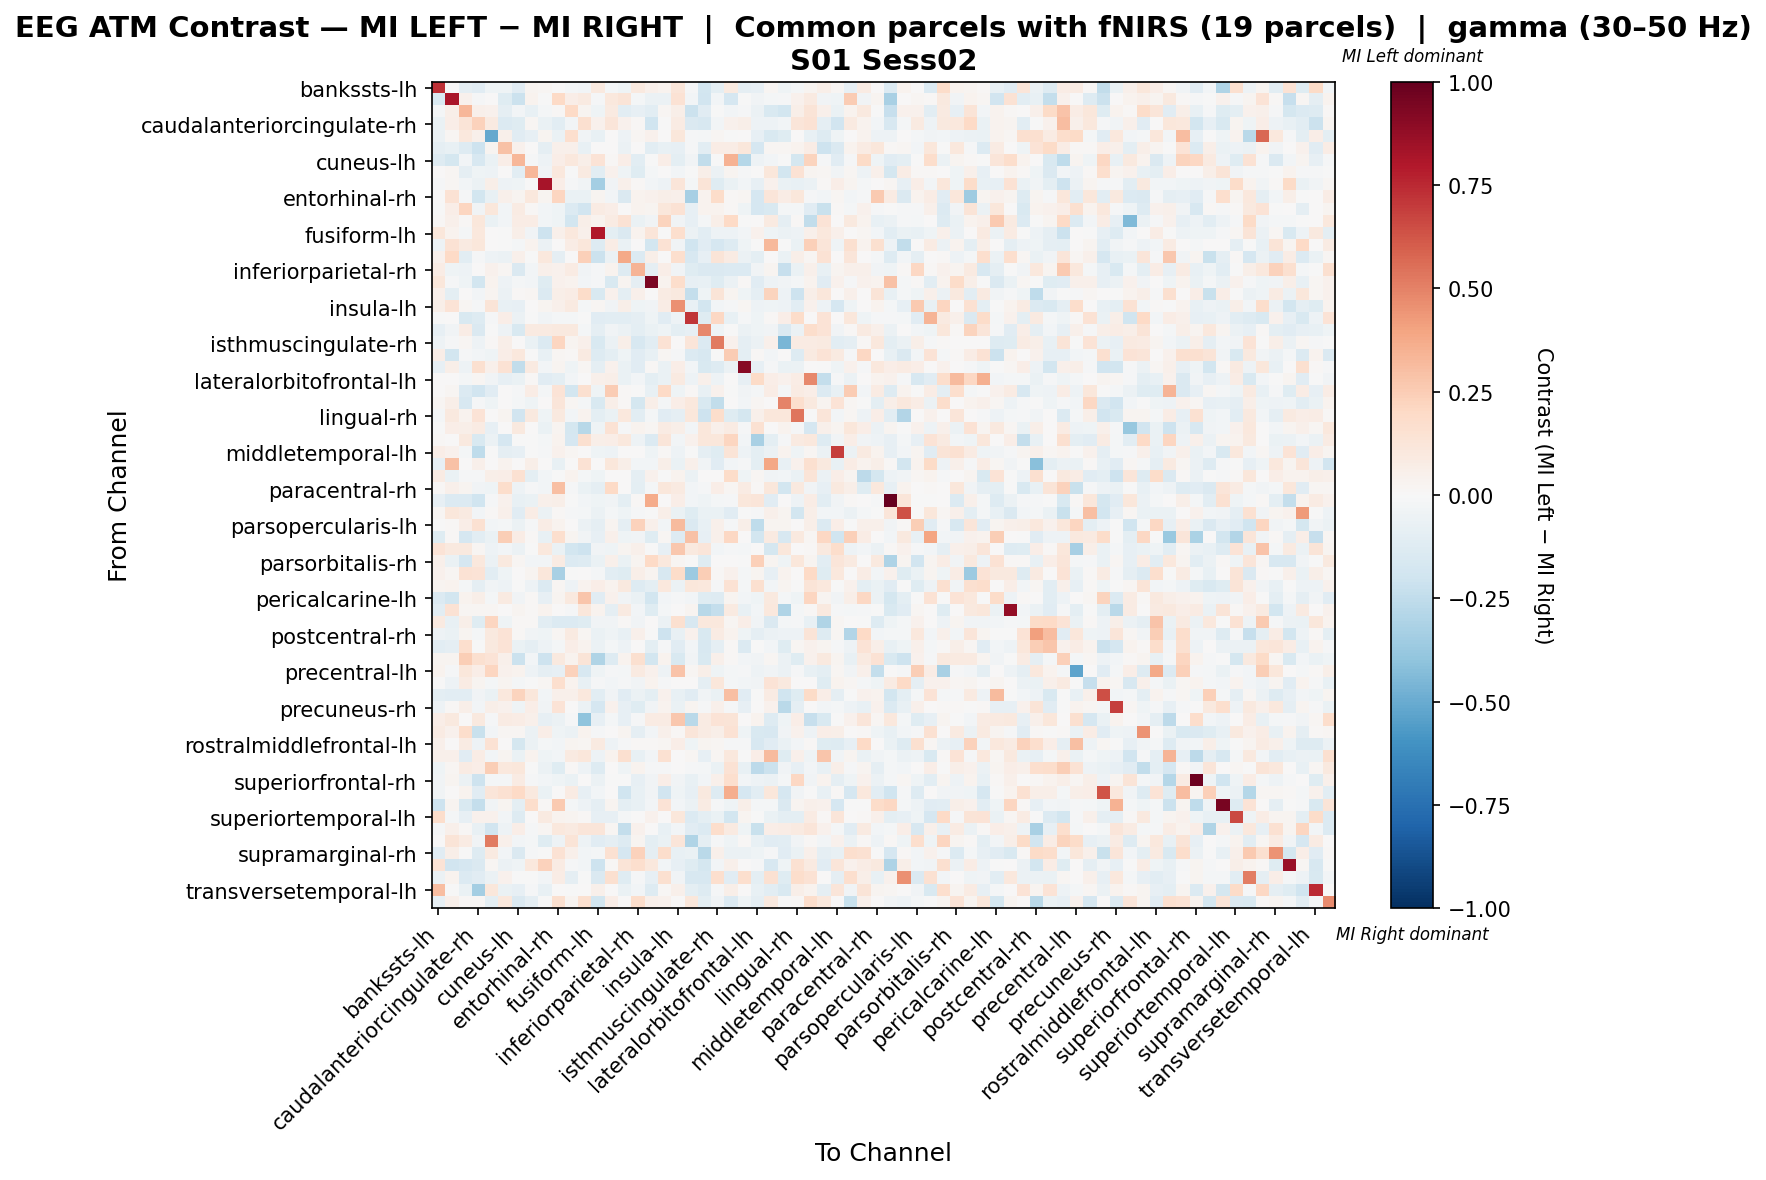

Values plotted in this chart, from the file beside it:
, bankssts-lh, bankssts-rh, caudalanteriorcingulate-lh, caudalanteriorcingulate-rh, caudalmiddlefrontal-lh, caudalmiddlefrontal-rh, cuneus-lh, cuneus-rh, entorhinal-lh, entorhinal-rh, frontalpole-lh, frontalpole-rh, fusiform-lh, fusiform-rh, inferiorparietal-lh, inferiorparietal-rh, inferiortemporal-lh, inferiortemporal-rh, insula-lh, insula-rh, isthmuscingulate-lh, isthmuscingulate-rh, lateraloccipital-lh
bankssts-lh, 0.7272, 0.004172, -0.0924, -0.11, -0.04485, -0.04027, -0.11, 0.02453, 0.01836, 0.0, -0.01649, -0.02645, 0.1011, -0.02262, -0.04638, 0.09772, 0.04902, 0.03679, 0.1188, -0.01265, -0.1809, -0.0943, 0.0931
bankssts-rh, -0.1523, 0.8201, 0.03911, -0.01517, 0.004783, -0.1231, -0.2165, 0.03826, -0.002489, 0.2009, 0.06662, 0.08609, -0.01517, 0.1038, 0.1278, -0.0226, -0.05642, -0.05995, 0.1441, -0.03049, -0.1919, -0.02398, -0.1713
caudalanteriorcingulate-lh, -0.01834, 0.05806, 0.3352, 0.05038, 0.04199, -0.08972, -0.02899, -0.07103, -0.02243, 0.008859, 0.2001, 0.02652, -0.04543, 0.09238, -0.1033, -0.08373, -0.1057, 0.021, 0.05484, -0.2126, -0.1139, -0.006608, -0.02351
caudalanteriorcingulate-rh, -0.06733, 0.06669, 0.1325, 0.2326, 0.08788, -0.1362, -0.1208, 0.01737, -0.06889, -0.1072, -0.02377, 0.1574, 0.0465, 0.1234, 0.045, 0.01437, -0.1975, -0.004441, 0.07949, -0.1455, -0.1604, -0.02438, 0.04524
caudalmiddlefrontal-lh, -0.05865, 0.01634, 0.1035, 0.05446, -0.5126, 0.05026, -0.112, -0.08531, 0.02791, -0.06932, 0.1707, -0.03653, -0.07374, 0.0, -0.04799, 0.01884, 0.04356, 0.005673, 0.11, -0.01021, -0.02076, 0.02178, -0.003969
caudalmiddlefrontal-rh, -0.08973, -0.07628, -0.128, -0.2108, 0.02765, 0.2959, 0.04291, 0.0, -0.08646, 0.05144, 0.04697, -0.07772, 0.0, 0.0, -0.06103, 0.00263, -0.1072, -0.07731, -0.08178, -0.009179, -0.1072, 0.0726, 0.07789
cuneus-lh, -0.1293, -0.1754, -0.02936, -0.1586, -0.06291, 0.06426, 0.3336, -0.0105, -0.05033, 0.06352, 0.1078, 0.0576, 0.1392, 0.01319, 0.06845, -0.1049, -0.002721, 0.06845, -0.09993, -0.03528, -0.2483, -0.0009923, 0.3504
cuneus-rh, 0.005789, 0.02316, -0.08901, -0.04004, -0.04945, 0.0, -0.1026, 0.3324, -0.03426, 0.1042, -0.003257, 0.09275, -0.1093, 0.04269, -0.04342, -0.1233, -0.01954, 0.003617, -0.02461, -0.005669, 0.05753, -0.05898, 0.02605
entorhinal-lh, -0.01501, 0.01991, -0.03043, -0.06176, 0.05683, -0.04945, -0.04184, -1.070562807166703e-05, 0.8215, 0.06376, -0.008504, -0.03424, -0.337, -0.03469, 0.04899, 0.008272, -0.03113, -0.0517, 0.1201, -0.02238, 0.1298, -0.1215, -0.06355
entorhinal-rh, 0.0, 0.141, -0.01145, -0.185, -0.07399, 0.05378, 0.02821, 0.1057, 0.03088, 0.2183, -0.0669, -0.06869, 0.02644, -0.02632, -0.1427, 0.03791, 0.03965, 0.05476, 0.05287, -0.3302, 0.03615, 0.1806, 0.0106
frontalpole-lh, -0.006677, 0.06782, 0.2179, -0.03392, 0.1099, -0.02789, 0.08365, 0.01141, -0.0309, -0.04608, -0.1381, -0.1917, 0.0801, 0.06341, 0.0, 0.03251, 0.02767, 0.1163, 0.1475, -0.07946, 0.03337, 0.03165, 0.01141
frontalpole-rh, 0.01306, 0.0544, 0.008449, 0.1141, -0.06961, -0.03005, 0.07576, 0.07345, -0.0265, -0.041, -0.181, 0.06173, 0.03581, 0.08565, 0.145, -0.07014, -0.03534, 0.2192, -0.0387, -0.08253, -0.01892, 0.05862, 0.1966
fusiform-lh, 0.1155, 0.03478, -0.02214, 0.1057, 0.004363, -0.002711, 0.05876, -0.03863, -0.2101, 0.05004, 0.1038, 0.05398, 0.8032, -0.09867, -0.1473, 0.03416, 0.1219, -0.006507, 0.1661, -0.05945, -0.1093, -0.04947, -0.05322
fusiform-rh, -0.05413, 0.1456, 0.08753, 0.1144, 0.0, -0.004921, -0.01856, 0.03726, -0.05686, 0.004485, 0.07276, 0.1127, -0.1307, 0.07438, -0.0645, 0.002242, -0.1821, 0.1478, -0.03445, -0.2001, -0.1115, -0.1706, -0.1301
inferiorparietal-lh, 0.04067, 0.2009, -0.1031, -0.01536, -0.05173, -0.06035, 0.05211, -0.00468, 0.1025, -0.09127, 0.0, 0.2397, -0.2112, -0.05472, 0.379, -0.1336, 0.05623, 0.004135, 0.1659, -0.1582, -0.07834, 0.128, 0.08342
inferiorparietal-rh, 0.07531, -0.04454, -0.05022, 0.001958, 0.0454, 0.01637, -0.141, -0.02446, 0.04802, 0.04169, 0.08535, -0.03209, -0.01005, 0.03492, -0.1327, 0.3435, -0.09366, 0.06942, -0.03232, -0.1227, -0.1452, -0.141, -0.1393
inferiortemporal-lh, 0.1167, -0.01049, -0.04177, -0.1802, 0.03241, -0.05339, -0.02288, -0.02938, -0.1226, 0.04633, 0.03489, -0.02536, -0.01453, -0.1522, 0.03107, -0.09058, 0.9446, 0.03641, 0.1725, -0.08028, -0.07705, -0.1224, -0.06064
inferiortemporal-rh, 0.04791, -0.09735, 0.004773, -0.02803, 0.02387, -0.05571, 0.01493, 0.01642, -0.1348, 0.06218, 0.07638, 0.1816, -0.1486, 0.04265, -0.09613, 0.05303, 0.005736, 0.08525, 0.1005, -0.2375, -0.04686, 0.13, 0.02492
insula-lh, 0.06241, 0.1357, 0.01572, -0.01231, 0.1324, -0.0739, -0.08525, 0.001156, 0.03019, 0.05426, 0.08608, -0.0203, 0.01769, -0.03864, 0.06241, -0.04644, -0.03433, 0.07572, 0.4561, -0.07776, -0.1799, -0.02663, -0.01307
insula-rh, -0.003272, 0.003637, -0.155, -0.1309, -0.008906, 0.06494, -0.05562, -0.002363, -0.03835, -0.01736, -0.02199, -0.005588, -0.1097, -0.1032, -0.1071, -0.09161, -0.04608, -0.1115, -0.05412, 0.7132, -0.1183, 0.2081, -0.07757
isthmuscingulate-lh, -0.07851, -0.03896, 0.07459, -0.1452, -0.007164, -0.05016, -0.1532, 0.09157, 0.08786, 0.1007, 0.0964, -0.01586, -0.09227, -0.03551, -0.06184, -0.1005, -0.07005, -0.04638, -0.09896, -0.0839, 0.4817, -0.04298, -0.004496
isthmuscingulate-rh, -0.05413, -0.01413, 0.0188, -0.05337, 0.01031, 0.06091, 0.0042, -0.06531, -0.1333, 0.2165, 0.02893, 0.05375, -0.1505, -0.05919, 0.05489, -0.158, -0.1023, 0.1448, 0.005628, 0.1219, -0.1389, 0.5187, 0.04248
lateraloccipital-lh, 0.06283, -0.1825, -0.01111, -0.02398, -0.04635, 0.06967, 0.1053, -0.007084, -0.07217, 0.02228, 0.01327, 0.09172, -0.1264, -0.09768, -0.03927, -0.1106, -0.07233, 0.01826, -0.007886, -0.1356, -0.1609, -0.003381, 0.2538
lateraloccipital-rh, -0.08252, 0.05535, -0.05323, 0.1622, 0.05127, 0.1464, -0.2473, 0.08849, -0.02359, 0.02628, -0.03975, 0.02186, -0.09158, 0.04198, -0.06335, -0.1108, 0.008495, -0.06788, 0.06407, -0.03092, -0.1533, -0.1327, -0.06184
lateralorbitofrontal-lh, 0.006242, 0.006749, -0.01763, 0.02277, -0.03825, -0.08315, -0.06543, 0.01024, -0.1137, -0.09683, -0.02562, 0.00638, 0.05091, 0.06147, -0.06575, -0.02415, -0.1006, -0.06566, 0.09154, -0.04848, 0.04738, -0.05179, 0.006703
lateralorbitofrontal-rh, 0.004953, 0.01992, -0.1337, -0.1892, -0.1097, 0.003756, -0.0129, 0.07053, -0.01692, 0.1355, -0.186, 0.1579, -0.03973, 0.2552, 0.01355, -0.003918, -0.07401, 0.2015, -0.04114, 0.008708, -0.07439, 0.04561, -0.007238
lingual-lh, 0.02245, 0.05939, -0.1563, -0.0101, -0.04645, 0.005702, -0.01723, -0.0398, 0.001302, 0.1197, 0.02031, -0.01818, -0.1503, 0.06093, 0.01389, -0.1749, 0.05701, -0.01996, 0.06378, 0.1036, -0.1521, -0.2449, 0.007715
lingual-rh, -0.01613, 0.09722, 0.03334, 0.1394, 0.0, 0.02727, -0.191, 0.09941, -0.04278, 0.09497, -0.03109, 0.03233, -0.09546, -0.06915, 0.1036, -0.1022, -0.02339, -0.1139, -0.08596, 0.1164, -0.2057, 0.1744, -0.1197
medialorbitofrontal-lh, -0.002249, 0.06903, 0.05913, 0.08449, -0.08419, 0.006906, 0.0995, 0.002852, -0.06918, 0.02942, -0.1724, -0.2742, -0.04562, 0.1415, -0.008103, 0.03332, 0.01681, 0.07879, 0.05808, -0.02446, 0.1163, 0.05268, 0.08224
medialorbitofrontal-rh, 0.01295, 0.005999, 0.09786, -0.1488, -0.06201, -0.1667, -0.004445, -0.000486, -0.01681, 0.03685, -0.1641, 0.1605, 0.05912, 0.06704, 0.1058, -0.04863, -0.136, 0.1247, -0.0258, 0.04328, 0.1123, 0.1147, 0.2151
middletemporal-lh, 0.06762, 0.04464, -0.01745, -0.2511, -0.007687, -0.0898, -0.07864, -0.001922, -0.009465, 0.03924, 0.02151, 0.0, -0.04272, -0.05078, 0.001033, 0.006723, -0.04539, 0.01308, -0.05086, -0.007467, -0.09261, -0.1206, 0.1291
middletemporal-rh, -0.08424, 0.2941, 0.001443, 0.05135, 0.0, 0.03502, 0.0, 0.05788, 0.005446, -0.07591, 0.0007213, 0.147, 0.007068, 0.113, 0.05626, -0.02362, -0.02943, 0.06185, -0.06318, 0.05189, -0.03469, -0.1148, -0.02597
paracentral-lh, 0.0854, -0.06491, -0.01295, -0.01331, 0.06094, 0.06427, 0.1535, -0.09902, -0.03079, -0.00499, 0.03798, -0.02045, -0.04041, 0.000673, 0.0, -0.09183, 0.04512, -0.00598, 0.03681, -0.05708, 0.005346, 0.004177, 0.1856
paracentral-rh, 0.01201, 0.05403, 0.03005, -0.03163, -0.04198, 0.1774, -0.04854, -0.008638, -0.02562, 0.3001, -0.01252, -0.06545, -0.09213, 0.1986, 0.001098, -0.09923, -0.01958, 0.1119, 0.09173, -0.02562, -0.008126, 0.06717, 0.0224
parahippocampal-lh, -0.08096, -0.135, -0.1367, -0.2024, -0.01557, 0.04616, -0.07501, -0.06678, 0.04733, 0.06116, -0.00566, -0.03114, -0.03988, -0.03198, -0.09653, 0.01304, 0.3695, 0.00456, 0.0694, -0.02603, -0.04326, -0.01639, -0.009324
parahippocampal-rh, 0.02049, 0.1107, 0.08811, -0.02869, 0.01434, 0.05123, -0.1168, 0.07787, -0.06147, 0.01434, -0.01229, -0.01639, -0.05737, -0.02049, -0.04098, -0.01434, -0.006147, 0.05737, -0.06967, -0.125, -0.06352, -0.06762, -0.1147
parsopercularis-lh, -0.005107, 0.0119, 0.06368, 0.1546, -0.02592, -0.0214, -0.05534, -0.01286, 0.07131, 0.03136, 0.006661, -0.0554, -0.09109, 0.02974, -0.08683, 0.232, 0.04752, -0.03071, 0.3143, -0.1481, -0.07415, 0.04758, -0.01021
parsopercularis-rh, -0.1179, 0.009795, -0.1676, -0.1019, -0.0657, 0.2465, 0.07072, 0.01446, -0.07242, 0.168, 0.02841, -0.0378, -0.08329, 0.05375, -0.0419, -0.03672, -0.1179, 0.02016, -0.1272, 0.2909, -0.08068, 0.04806, 0.2103
parsorbitalis-lh, 0.1363, 0.09484, 0.094, 0.0205, -0.05319, -0.02534, -0.05706, -0.001677, 0.1054, -0.06628, -0.1812, -0.2041, -0.03372, -0.03994, 0.02837, 0.05271, -0.004355, -0.07989, 0.2677, 0.09719, 0.1222, -0.02953, -0.01141
parsorbitalis-rh, 0.05094, -0.06414, -0.167, 0.1067, -0.06193, 0.09598, 0.02233, -0.02898, -0.03064, 0.08158, -0.1329, -0.1254, -0.06691, 0.04799, -0.06793, 0.02879, 0.1991, 0.1047, 0.01818, -0.005539, -0.1249, 0.0, 0.0004607
parstriangularis-lh, 0.04184, 0.0186, 0.1441, 0.1351, -0.1022, -0.04195, 0.004649, 0.02779, 0.1145, -0.3267, -0.003825, 0.002581, -0.02159, -0.1025, -0.1194, 0.05869, 0.0279, -0.1601, 0.186, -0.3669, 0.2458, 0.01395, 0.04236
parstriangularis-rh, 0.02575, 0.03602, -0.0184, -0.0936, -0.03878, -0.04693, -0.005882, -0.0543, -0.1351, 0.01851, -0.05094, 0.03176, 0.06666, 0.03277, 0.09769, -0.128, -0.09422, 0.1036, -0.0583, 0.1168, 0.1052, -0.008015, 0.144
pericalcarine-lh, -0.1406, -0.1812, 0.03316, 0.0615, -0.01689, 0.09366, -0.03283, 0.009167, -0.08572, 0.02572, 0.1009, 0.2779, -0.116, 0.04484, -0.03159, -0.07029, -0.1855, -0.02857, -0.007996, -0.02505, -0.1175, -0.1306, 0.03102
pericalcarine-rh, -0.1073, 0.1459, 0.02327, 0.02221, 0.01742, 0.0, 0.0249, 0.01122, 0.03262, 0.005846, -0.01193, 0.1101, 0.03169, -0.09026, 0.08664, -0.02537, -0.1198, -0.01882, 0.003624, 0.02923, -0.2745, -0.2354, 0.0871
postcentral-lh, 0.09018, -0.07511, 0.06023, -0.1205, 0.2159, -0.04628, 0.01184, 0.008455, -0.1024, -0.1332, -0.14, -0.123, -0.03437, -0.03413, 0.009184, -0.03687, 0.007493, -0.05974, 0.1634, -0.1604, 0.1046, 0.1029, 0.02029
postcentral-rh, -0.04953, -0.06477, 0.02486, -0.02135, 0.09734, 0.1405, 0.01369, -0.03584, -0.04656, 0.01746, 0.08967, 0.02277, -0.07013, -0.04191, -0.07629, 0.05317, -0.006201, -0.2088, -0.07788, 0.04094, -0.1562, 0.07904, 0.03194
posteriorcingulate-lh, -0.1041, -0.09366, 0.169, -0.004318, 0.09462, 0.1343, -0.06746, -0.0881, -0.05355, -0.02198, 0.06727, 0.03493, -0.05691, -0.0214, -0.05269, 0.001535, -0.09405, -0.01046, -0.1106, -0.0261, -0.161, -0.08848, 0.01459
posteriorcingulate-rh, 0.02998, 0.02527, 0.2484, 0.1566, 0.1379, 0.04795, -0.2155, -0.02586, -0.2053, 0.09908, 0.03455, 0.1312, -0.2997, -0.1313, 0.0335, 0.1618, -0.1872, 0.03253, -0.1548, -0.03179, -0.1528, 0.0534, 0.01089
precentral-lh, 0.03157, -0.01019, 0.11, 0.0662, 0.2177, 0.04501, 0.03504, -0.04971, -0.09167, -0.08149, 0.2292, -0.1626, -0.04054, -0.01019, -0.01915, 0.08698, 0.0442, -0.05358, 0.2846, 0.022, 0.0605, -0.04258, -0.01589
precentral-rh, -0.001787, -0.05391, 0.08131, 0.02383, -0.01728, 0.03098, -0.01936, -0.005063, 0.02055, 0.1665, 0.03664, -0.07476, -0.01519, -0.02502, -0.008935, -0.03812, 0.03455, -0.009531, 0.007744, 0.001489, -0.08906, 0.1138, -0.01817
precuneus-lh, -0.09614, -0.1019, -0.1022, -0.039, -0.06386, 0.1054, 0.2248, 0.1143, -0.02392, 0.05366, 0.0518, 0.105, -0.1075, -0.03506, -0.1097, -0.06049, -0.09579, 0.04518, -0.07629, -0.1136, -0.03598, -0.06455, 0.3019
precuneus-rh, -0.04978, 0.01163, 0.05477, -0.0273, 0.06216, 0.04044, -0.04262, 0.06542, -0.03718, 0.1334, 0.006943, -0.05974, -0.169, 0.04685, -0.07965, -0.1189, -0.03643, 0.03697, -0.06554, 0.02844, -0.008798, 0.04823, -0.009122
rostralanteriorcingulate-lh, 0.06686, 0.1016, 0.007241, 0.09955, -0.01524, 0.08131, 0.07467, 0.04978, -0.08007, -0.05637, -0.01241, -0.4051, -0.07865, -0.01765, -0.08007, -0.01264, 0.07848, 0.0797, 0.2676, -0.2677, 0.0829, 0.1387, 0.1263
rostralanteriorcingulate-rh, 0.07838, 0.04149, 0.1794, -0.2258, -0.03016, 0.02205, 0.02081, -0.05608, 0.06891, -0.04238, -0.05833, 0.03612, -0.009972, 0.006976, 0.02629, -0.08823, -0.02991, 0.04959, 0.01046, 0.1192, 0.07887, 0.0623, 0.1464
rostralmiddlefrontal-lh, 0.05417, 0.004692, 0.08138, -0.05272, 0.1424, 0.007293, -0.1751, -0.05927, -0.0211, -0.03068, 0.02357, 0.0207, 0.09218, -0.05248, -0.008438, 0.01175, 0.01549, 0.01971, 0.06785, -0.0457, 0.02981, 0.019, -0.008165
rostralmiddlefrontal-rh, 0.05045, 0.04807, -0.1106, 0.0741, -0.02493, 0.02913, -0.06545, 0.03691, -0.04542, -0.02803, 0.08812, 0.1121, -0.05296, 0.03379, 0.1575, -0.07168, -0.02803, 0.1546, 0.00601, 0.02162, -0.08569, 0.01978, 0.1084
superiorfrontal-lh, -0.03937, 0.01758, 0.08054, 0.06401, 0.2493, 0.1067, 0.1127, -0.004208, -0.05905, -0.123, 0.01112, -0.05342, -0.1272, 0.0, -0.04429, 0.0352, -0.01386, -0.01037, 0.006874, -0.009468, -0.01984, -0.06398, 0.148
superiorfrontal-rh, -0.03414, 0.0311, -0.05812, -0.2087, -0.0213, -0.01847, 0.08144, -0.01337, -0.02754, -0.04055, -0.06845, 0.0009712, -0.05588, -0.006238, -0.004906, -0.08511, -0.03441, 0.06817, -0.03245, -0.07638, -0.02746, 0.05204, 0.1656
superiorparietal-lh, -0.03413, 0.0, 0.03498, -0.1151, 0.1209, 0.1509, 0.1984, 0.09549, -0.064, 0.0, 0.08199, -0.08107, -0.02429, 0.0, -0.1963, -0.07634, -0.03352, -0.1916, -0.04686, -0.08107, 0.09556, -0.1277, 0.362
superiorparietal-rh, -0.2041, 0.02391, -0.1554, -0.2367, -0.03674, 0.02442, -0.09825, 0.1765, 0.01137, 0.2654, -0.02041, -0.04898, -0.09228, 0.0242, -0.09498, -0.07434, -0.03025, 0.137, -0.02398, -0.06042, 0.07902, -0.007942, -0.04082
... 8 more rows
